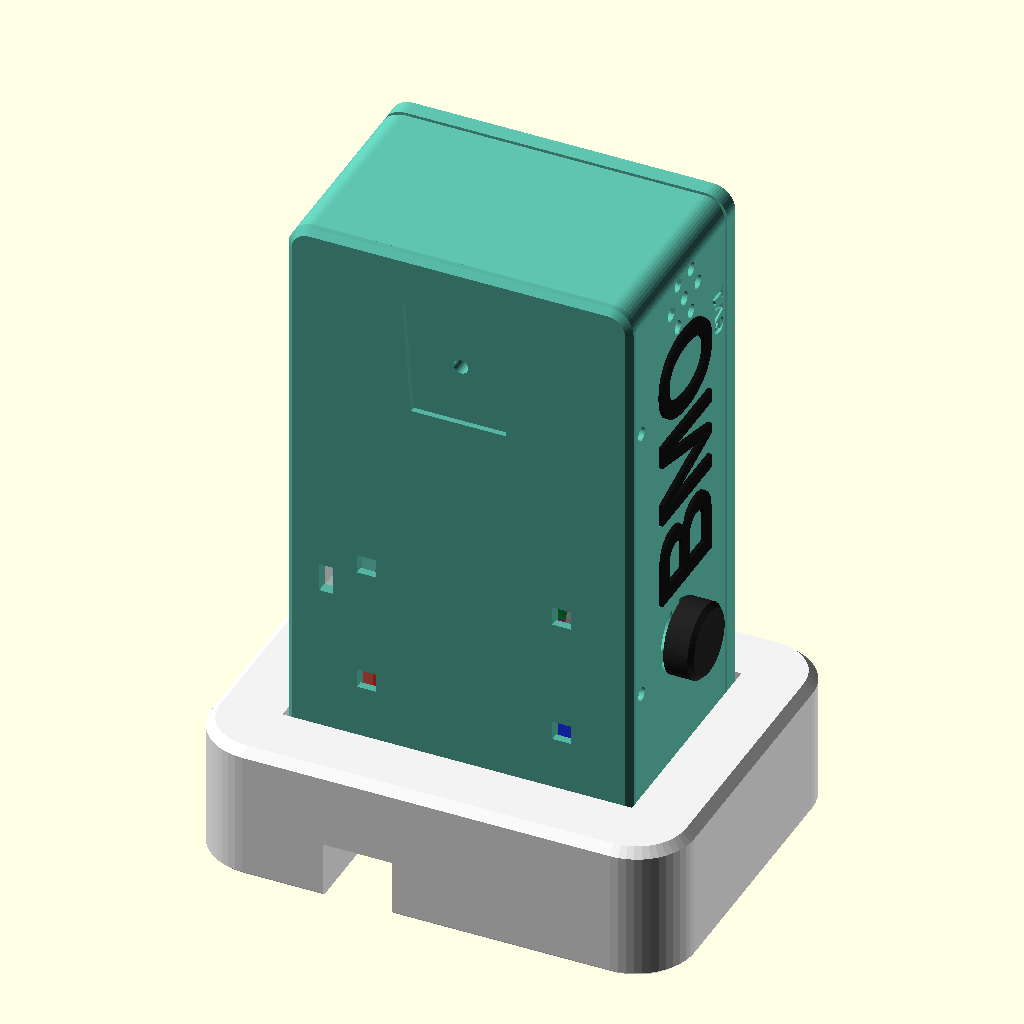
Cell 1: rendered with the file's own defaults.
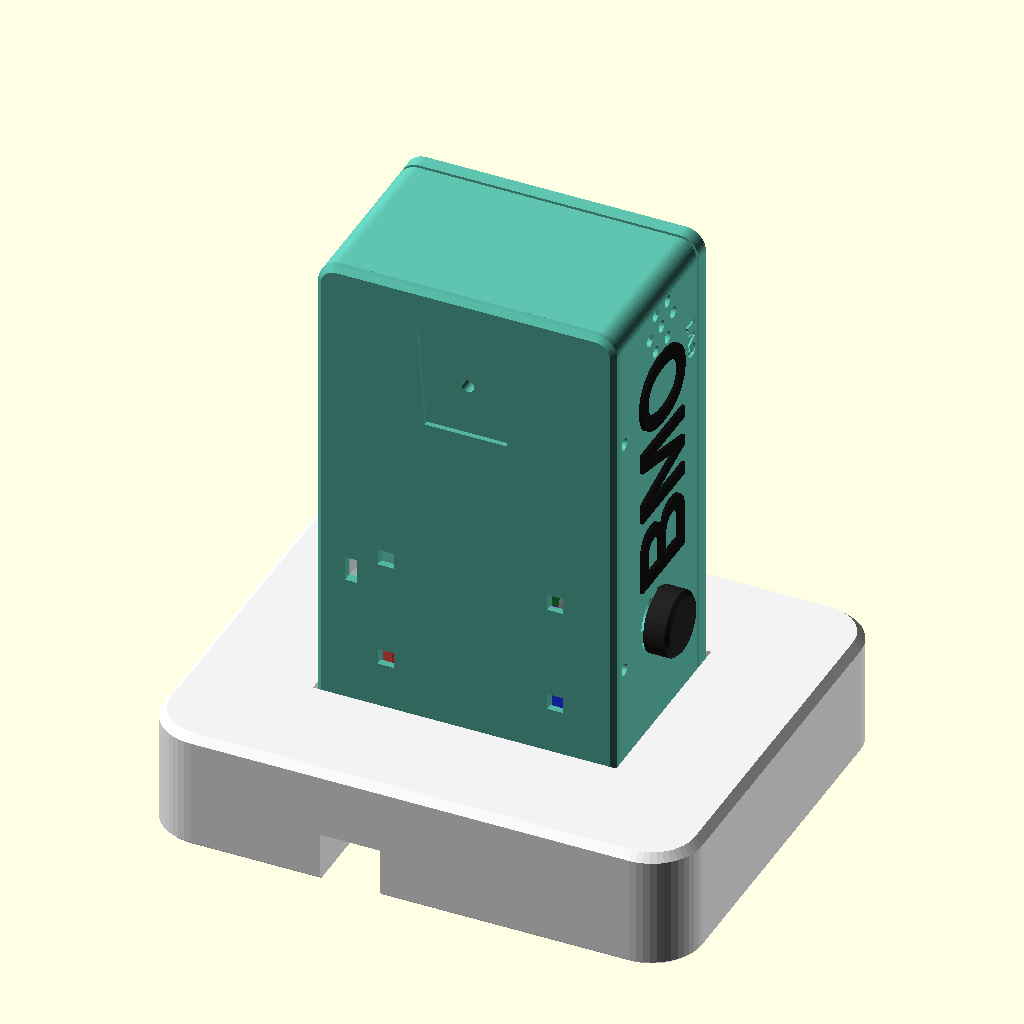
Cell 2: the same model with base_margin = 24.
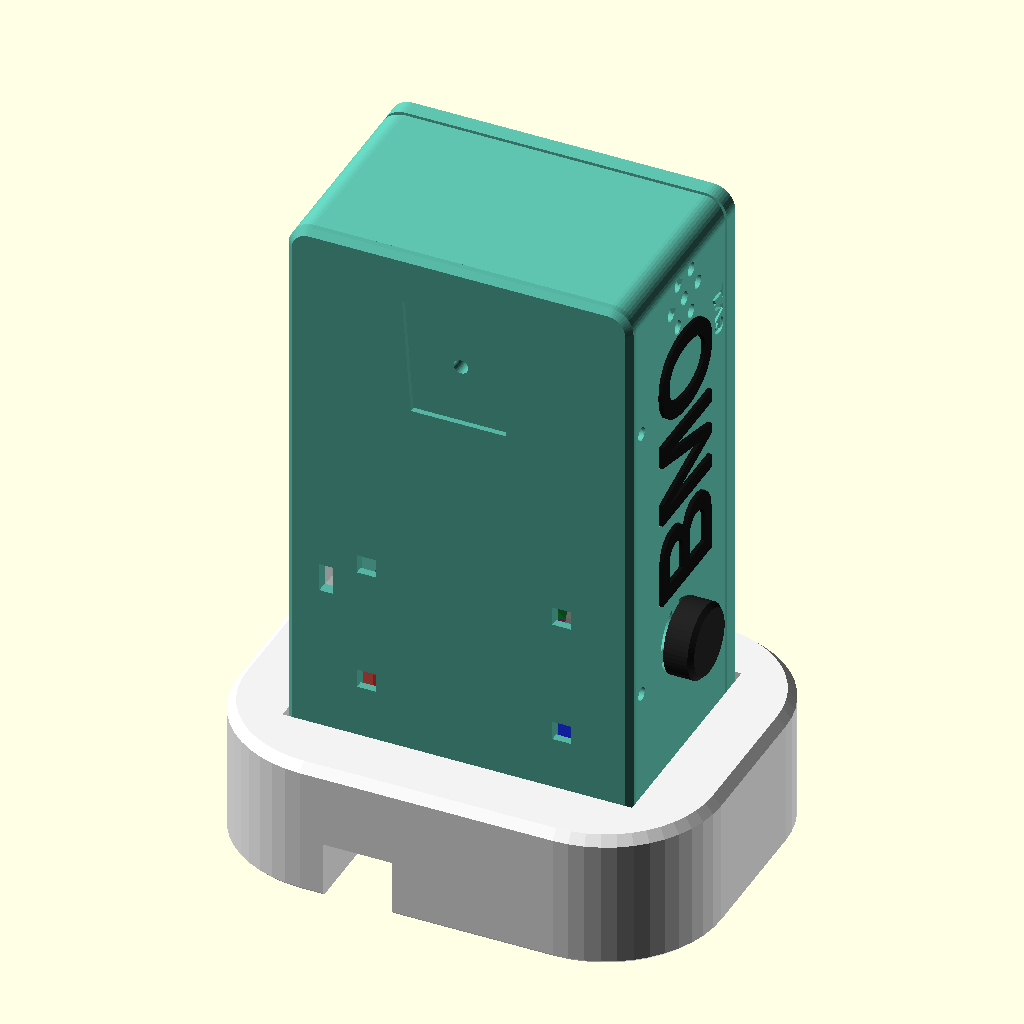
Cell 3 — base_r set to 20, the other parameters unchanged.
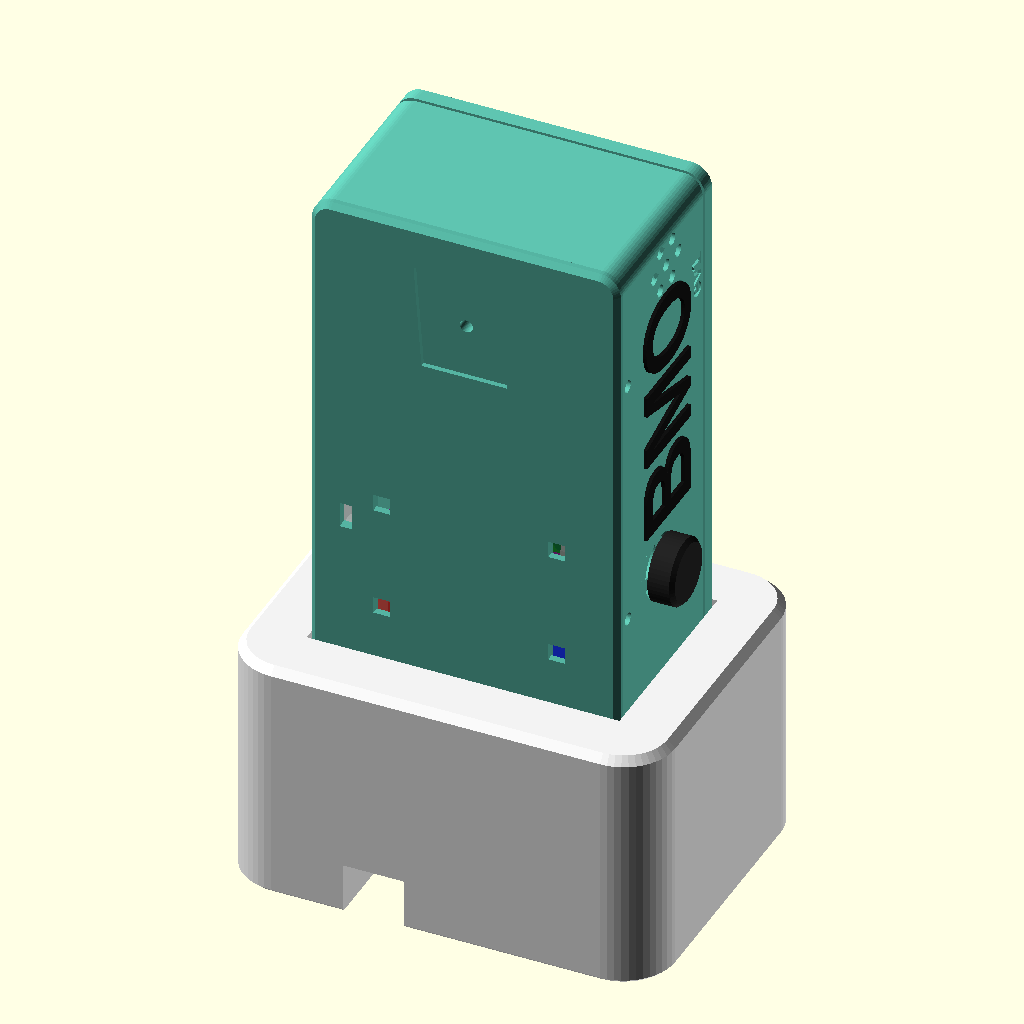
Cell 4: the same model with base_h = 48.
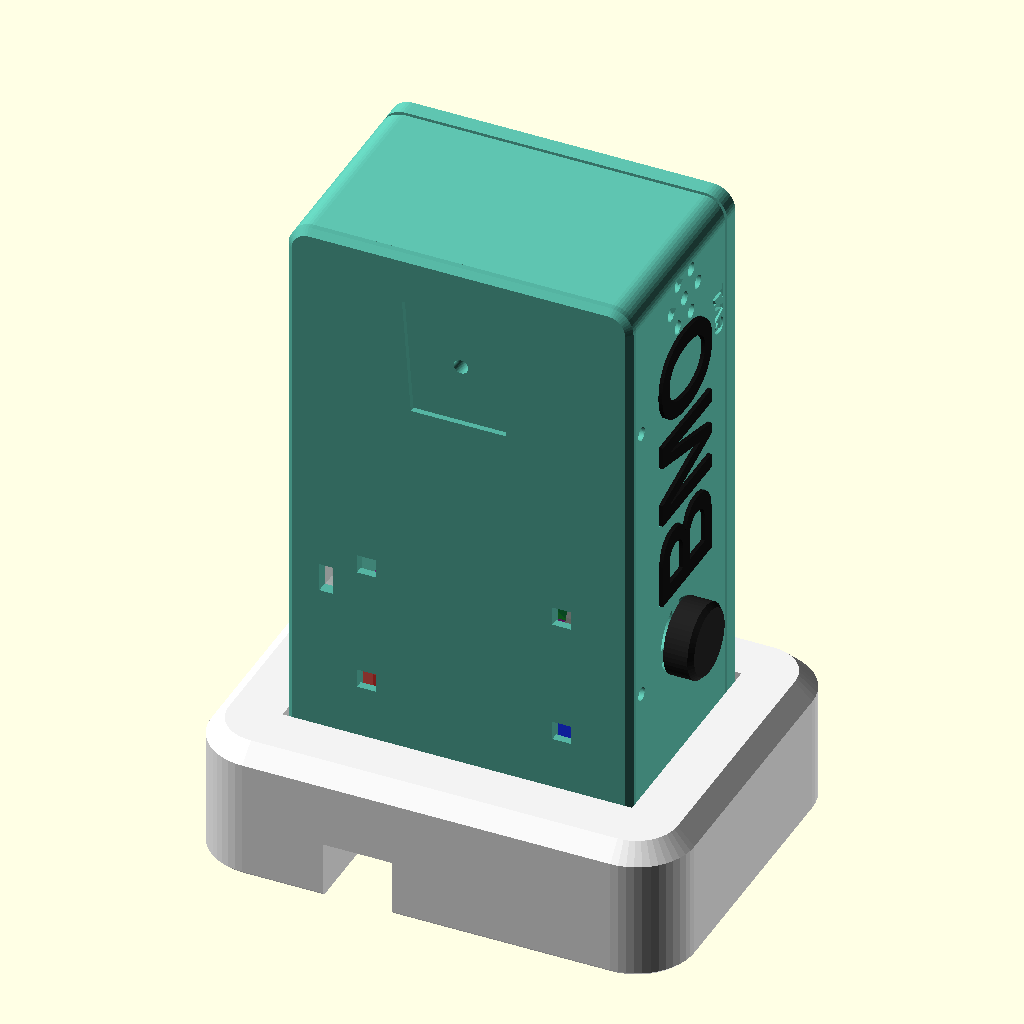
Cell 5 — base_chamfer set to 3, the other parameters unchanged.
The same orthographic view direction (rotation 55°, 0°, 25°; colour scheme Cornfield) for every cell, with the view re-fitted per cell, so scale and position can differ between cells.
OpenSCAD source file hardware/case/bmo_base.scad:
// =====================================================================
//  Base de mesa para o BMO do Localfy
// =====================================================================
//  O BMO encaixa num rebaixo no topo da base. Um poco sob o USB de carga e
//  um canal por baixo deixam o cabo ligado com o BMO na base: o cabo sai
//  por tras.
//
//  Le as medidas da case (bmo_case.scad), entao acompanha mudancas nela.
//
//  peca = "base"    - para imprimir (ja na posicao: fundo na mesa, sem suporte)
//  peca = "previa"  - base com o BMO encaixado, so para visualizar
//
//  openscad -D 'peca="base"' -o stl/base.stl bmo_base.scad
// =====================================================================

include <bmo_case.scad>
part = "nenhuma";   // desliga a montagem da case (a ultima atribuicao vence)

peca = "previa";

// ---------------- base ----------------
base_margin = 12;      // borda da base em volta do BMO
base_r = 10;           // raio dos cantos
base_h = 24;           // altura total
base_chamfer = 1.5;    // chanfro da borda de cima
foot_chamfer = 0.6;    // chanfro de baixo (evita a "pata de elefante" da 1a camada)
pocket_d = 6;          // profundidade do encaixe (abaixo do knob de volume)
pocket_clear = 0.4;    // folga por lado

// Cabo USB: poco vertical sob o conector e canal ate a parte de tras.
usb_well = [15, 10];   // abertura para a capa do plugue USB-C (x, profundidade)
channel_w = 12;
channel_h = 10;

// Nome gravado na frente da base.
label = "LOCALFY";
label_size = 6;
label_depth = 0.6;

// ---------------- referencias tiradas da case ----------------
// Na base, o eixo X e a largura do BMO, Y e a profundidade (a frente do
// BMO fica em Y=0 e as costas em Y=-D) e Z e a altura.
floor_z = base_h - pocket_d;                 // onde o fundo do BMO apoia
usb_xy = [W - tp_port_x, -tp_port_z];        // USB de carga na face de baixo
base_min = [-base_margin, -D - base_margin];
base_size = [W + 2 * base_margin, D + 2 * base_margin];

module base_outline(inset = 0) {
    translate(base_min) offset(-inset) rrect(base_size, base_r);
}

module base_body() {
    hull() {
        linear_extrude(0.01) base_outline(foot_chamfer);
        translate([0, 0, foot_chamfer]) linear_extrude(base_h - foot_chamfer - base_chamfer) base_outline();
        translate([0, 0, base_h - 0.01]) linear_extrude(0.01) base_outline(base_chamfer);
    }
}

module stand() {
    difference() {
        base_body();

        // encaixe do BMO
        translate([-pocket_clear, -D - pocket_clear, floor_z])
            cube([W + 2 * pocket_clear, D + 2 * pocket_clear, pocket_d + 1]);

        // poco do plugue USB, do encaixe ate a mesa
        translate([usb_xy[0], usb_xy[1], -1]) linear_extrude(floor_z + 2) rrect_c(usb_well, 2);

        // canal do cabo por baixo, saindo pela parte de tras
        translate([usb_xy[0] - channel_w / 2, base_min[1] - 1, -0.01])
            cube([channel_w, usb_xy[1] - base_min[1] + 1, channel_h]);

        // nome gravado na frente
        // (girado para ler da frente; o texto cresce para fora a partir de
        //  label_depth para dentro da face)
        translate([W / 2, base_min[1] + base_size[1] - label_depth, floor_z / 2])
            rotate([90, 0, 180]) linear_extrude(label_depth + 0.01)
                text(label, size = label_size, font = name_font, halign = "center",
                     valign = "center", spacing = 1.2);
    }
}

// O BMO montado, levado do sistema da case (y para cima, z para tras) para
// o da base (z para cima, y para frente). E uma rotacao, nao um espelho.
module bmo_on_stand() {
    multmatrix([[1, 0, 0, 0], [0, 0, -1, 0], [0, 1, 0, floor_z], [0, 0, 0, 1]])
        oriented() assembly();
}

if (peca == "base") stand();
else if (peca == "previa") {
    color("#f2f2f2") stand();
    bmo_on_stand();
}
Customizer parameters (derived from the source; name, type, default, range or options):
part: string, default "nenhuma"
peca: string, default "previa"
base_margin: number, default 12
base_r: number, default 10
base_h: number, default 24
base_chamfer: number, default 1.5
foot_chamfer: number, default 0.6
pocket_d: number, default 6
pocket_clear: number, default 0.4
usb_well: vector, default [15, 10]
channel_w: number, default 12
channel_h: number, default 10
label: string, default "LOCALFY"
label_size: number, default 6
label_depth: number, default 0.6
